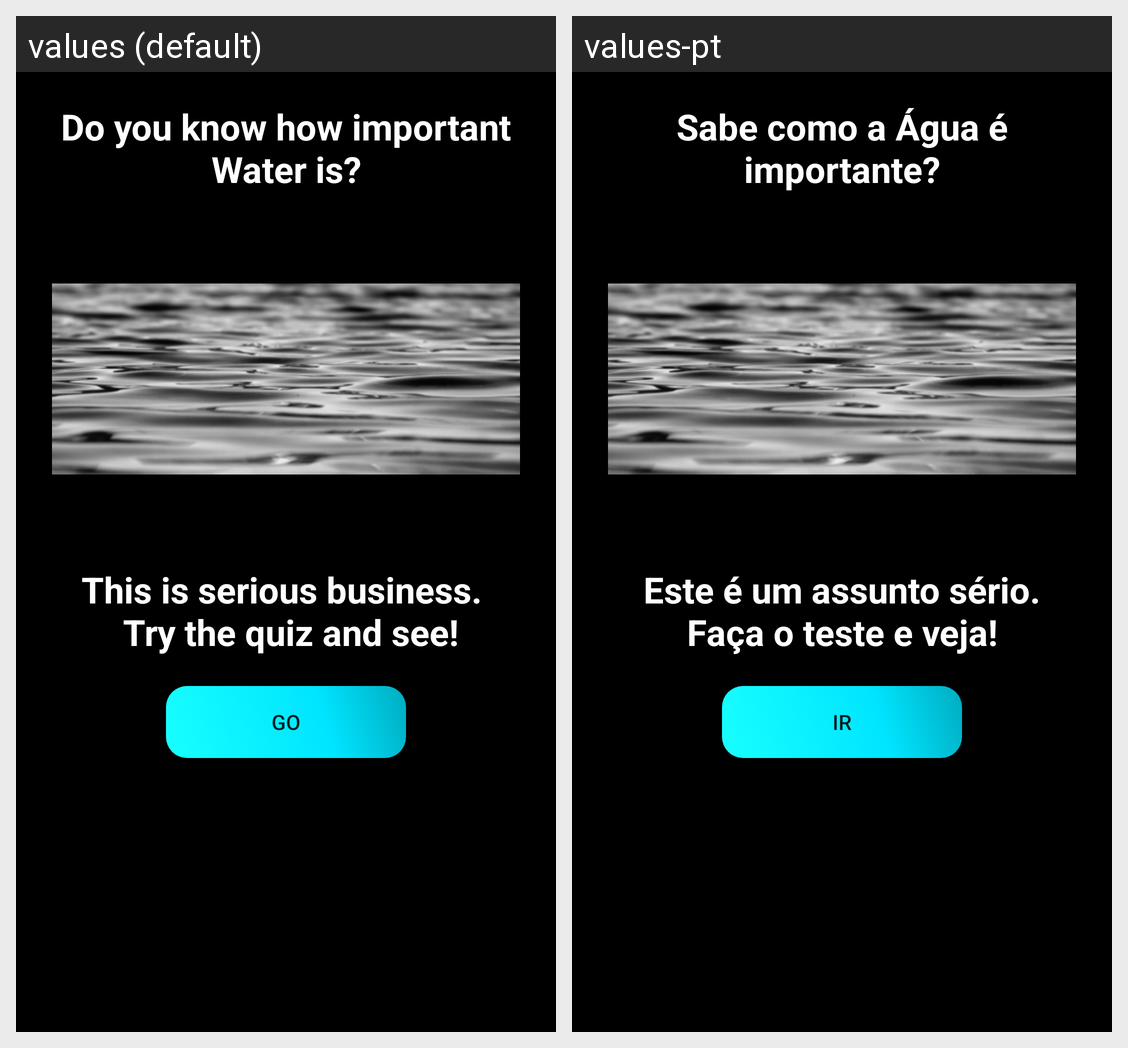

For this localized Android screen grid, give each drawn string resource with its value in every locale shown.
Android screen res/layout/activity_main.xml rendered under 2 locales, left to right: values (default), values-pt. Device: Nexus 5 (rendered at 1080×1920; each locale shown at half size, 540×960, under a caption strip naming it); theme AppTheme.
Strings drawn on this screen, with the default value and each locale's value (text and hints the layout hard-codes, and strings that could not be matched under every locale, appear in the picture but are not listed):

txt1
  values: Do you know how important Water is?
  values-pt: Sabe como a Água é importante?

txt2
  values: This is serious business. 
       Try the quiz and see!
  values-pt: Este é um assunto sério. Faça o teste e veja!

btn1
  values: go
  values-pt: Ir
